The GitHub repository ody09/GymProject contains a labelled image folder "exercise_quality_v1" with 6 categories: bicep curl bad form, bicep curl good form, push-up bad form, push-up good form, squat bad form, squat good form. Examples follow, each with its label.

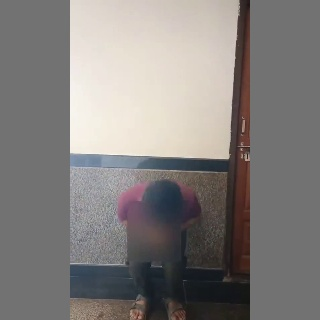
Label: squat bad form

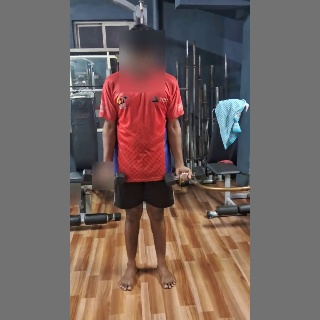
Label: bicep curl good form

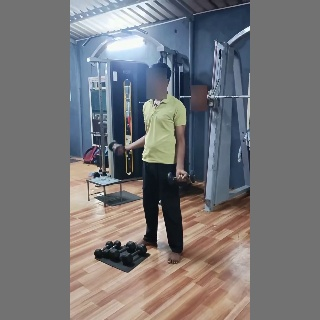
Label: bicep curl bad form

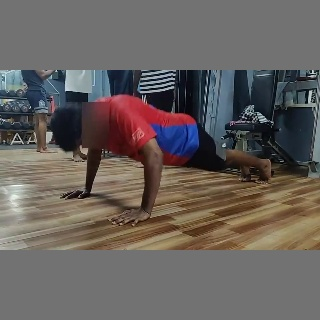
Label: push-up good form

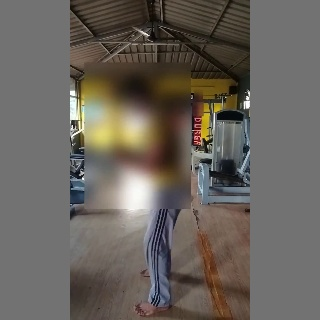
Label: squat good form

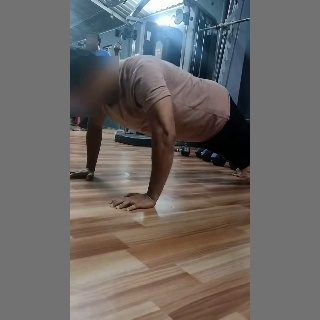
Label: push-up bad form
